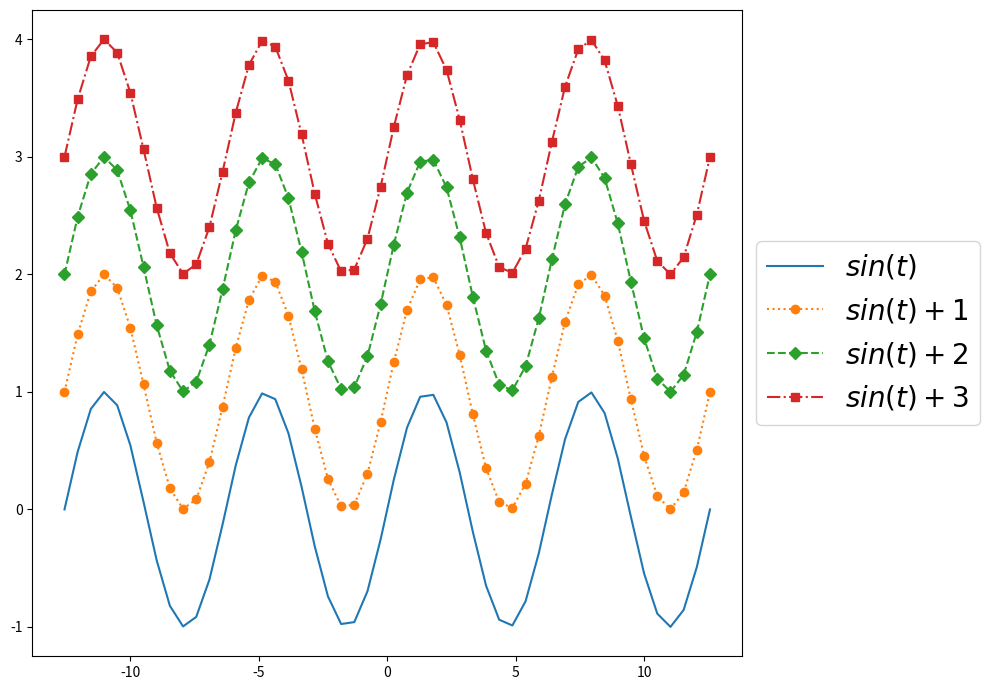

Generate this figure with matplotlib:
# Line Style, Marker, Legend 추가하기


import matplotlib.pyplot as plt
from matplotlib.figure import Figure
from matplotlib.axes import Axes
import numpy as np


PI = np.pi
t = np.linspace(-4 * PI, 4 * PI, 50)
sin = np.sin(t)

fig: Figure
ax: Axes
fig, ax = plt.subplots(figsize=(10, 7))

ax.plot(t, sin, label='$sin(t)$')

ax.plot(t, sin + 1,
        marker='o', label='$sin(t) + 1$', linestyle=':')

ax.plot(t, sin + 2,
        marker='D', label='$sin(t) + 2$', linestyle='--')

ax.plot(t, sin + 3,
        marker='s', label='$sin(t) + 3$', linestyle='-.')

ax.legend(loc='center left',
          bbox_to_anchor=(1, 0.5),
          fontsize=20)

fig.tight_layout()
fig.show()
